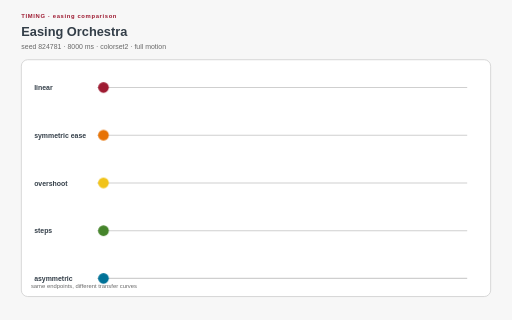
t = 0.00 s
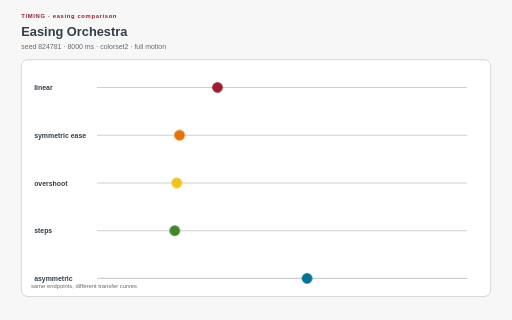
t = 1.28 s
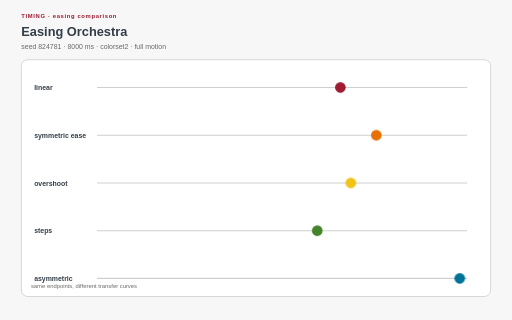
t = 2.66 s
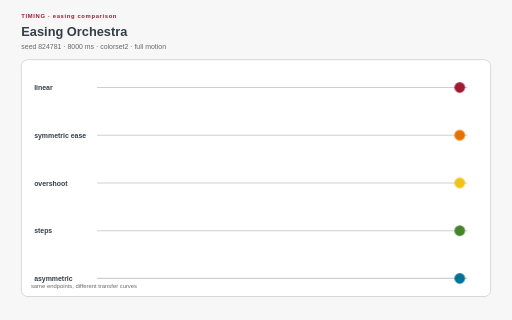
t = 4.00 s
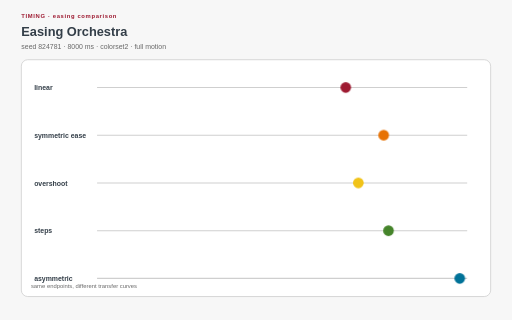
t = 5.28 s
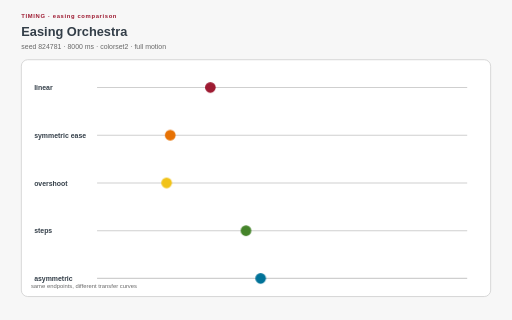
t = 6.80 s

The animated SVG that drew these frames (rendered in a browser with its animation timeline set to each time). Animation: 17 CSS @keyframes rules; one cycle of 8.00 s, repeats indefinitely.

<?xml version="1.0" encoding="UTF-8"?>
<svg xmlns="http://www.w3.org/2000/svg" xmlns:xlink="http://www.w3.org/1999/xlink" viewBox="0 0 960 600" width="960" height="600" role="img" aria-labelledby="easing-orchestra-title easing-orchestra-desc" data-procedural-svg-version="1" data-pattern-id="procedural-svg-easing-orchestra" data-example-id="easing-orchestra" data-family="timing" data-renderer="timing" data-variant="2" data-seed="824781" data-palette="colorset2" data-motion="full" data-motion-engine="css" data-duration-ms="8000" data-loop="true" data-loop-contract="master-phase" data-reduced-motion-fallback="layered" data-driver="CSS keyframes" data-technique="easing comparison" data-deterministic="true" data-standalone="true" data-parameter-hash="2d7f5fa4dac222c7c9d1566bb23953b1a2f5e9b4578aa54f3ebf2a3f92a6c20a">
  <title id="easing-orchestra-title">Easing Orchestra</title>
  <desc id="easing-orchestra-desc">Parallel marks compare linear, ease, overshoot, stepped, and asymmetric timing profiles. Deterministic seed 824781; full motion.</desc>
  <style>:root{color-scheme:light}
*{box-sizing:border-box}
.psvg-panel{fill:#ffffff;stroke:#cfcfcf;stroke-width:1.5}
.psvg-guide{fill:none;stroke:#cfcfcf;stroke-width:2}
.psvg-title{font:700 24px Arial,sans-serif;fill:#333e48}
.psvg-subtitle{font:13px Arial,sans-serif;fill:#696969}
.psvg-kicker{font:700 11px Arial,sans-serif;letter-spacing:1.2px;fill:#9e1b32}
.psvg-label{font:600 13px Arial,sans-serif;fill:#333e48}
.psvg-node-label{font:700 10px Arial,sans-serif;fill:#ffffff;pointer-events:none}
.psvg-note{font:11px Arial,sans-serif;fill:#696969}
.psvg-cell,.psvg-art circle,.psvg-art rect,.psvg-art path,.psvg-art polygon{transform-box:fill-box;transform-origin:center}
.psvg-reduced-layer{display:none}

@keyframes psvg-wave{0%,100%{transform:scale(.72);opacity:.42}50%{transform:scale(1.28);opacity:1}}
@keyframes psvg-travel{0%,100%{transform:translateX(0)}50%{transform:translateX(var(--psvg-distance))}}
@keyframes psvg-travel-overshoot{0%,100%{transform:translateX(0)}8%,92%{transform:translateX(-14px)}45%,55%{transform:translateX(calc(var(--psvg-distance) + 18px))}50%{transform:translateX(var(--psvg-distance))}}
@keyframes psvg-travel-asymmetric{0%,100%{transform:translateX(0)}28%,66%{transform:translateX(var(--psvg-distance))}}
@keyframes psvg-crossfade-a{0%,100%{opacity:.18;transform:scale(.86)}50%{opacity:.78;transform:scale(1.06)}}
@keyframes psvg-crossfade-b{0%,100%{opacity:.78;transform:scale(1.06)}50%{opacity:.18;transform:scale(.86)}}
@keyframes psvg-parallax{0%,100%{transform:translateX(calc(var(--psvg-shift)*-1))}50%{transform:translateX(var(--psvg-shift))}}
@keyframes psvg-draw{0%,10%,100%{stroke-dasharray:1;stroke-dashoffset:1}55%,78%{stroke-dasharray:1;stroke-dashoffset:0}}
@keyframes psvg-conveyor{to{stroke-dashoffset:-1}}
@keyframes psvg-trim{0%{stroke-dasharray:.16 .84;stroke-dashoffset:.2}100%{stroke-dasharray:.16 .84;stroke-dashoffset:-.8}}
@keyframes psvg-ribbon{0%,100%{transform:translateX(-9px);opacity:.4}50%{transform:translateX(9px);opacity:.9}}
@keyframes psvg-contour{0%,100%{transform:scale(.88);opacity:.18}50%{transform:scale(1.1);opacity:.62}}
@keyframes psvg-cell-state{0%,100%{opacity:.28}50%{opacity:.95}}
@keyframes psvg-rd{0%,100%{opacity:.35}50%{opacity:1}}
@keyframes psvg-seed{0%,8%,100%{transform:scale(.35);opacity:.25}48%,78%{transform:scale(1);opacity:1}}
@keyframes psvg-tile-wave{0%,100%{transform:scale(.72) rotate(0deg);opacity:.32}50%{transform:scale(1.12) rotate(45deg);opacity:.92}}
@keyframes psvg-state-card{0%,18%,100%{opacity:.38;transform:scale(.94)}35%,58%{opacity:1;transform:scale(1.08)}75%{opacity:.62;transform:scale(1)}}

@media(prefers-reduced-motion:reduce){.psvg-motion-layer{display:none!important}.psvg-reduced-layer{display:inline!important}*{animation:none!important}}</style>
  <rect width="960" height="600" fill="#f7f7f7"/>
  <text class="psvg-kicker" x="40" y="34">TIMING · easing comparison</text>
  <text class="psvg-title" x="40" y="68">Easing Orchestra</text>
  <text class="psvg-subtitle" x="40" y="92">seed 824781 · 8000 ms · colorset2 · full motion</text>
  <g class="psvg-motion-layer" data-motion-layer="animated"><rect class="psvg-panel" x="40" y="112" width="880" height="444" rx="12"/><g class="psvg-art" data-role="procedural-art"><line x1="182" y1="164" x2="876" y2="164" class="psvg-guide"/><text x="64" y="169" class="psvg-label">linear</text><circle cx="194" cy="164" r="10" fill="#9e1b32" style="animation:psvg-travel 8000ms linear 0ms infinite both;--psvg-distance:668px"/><line x1="182" y1="253.5" x2="876" y2="253.5" class="psvg-guide"/><text x="64" y="258.5" class="psvg-label">symmetric ease</text><circle cx="194" cy="253.5" r="10" fill="#e77204" style="animation:psvg-travel 8000ms ease-in-out 0ms infinite both;--psvg-distance:668px"/><line x1="182" y1="343" x2="876" y2="343" class="psvg-guide"/><text x="64" y="348" class="psvg-label">overshoot</text><circle cx="194" cy="343" r="10" fill="#f1c319" style="animation:psvg-travel-overshoot 8000ms linear 0ms infinite both;--psvg-distance:668px"/><line x1="182" y1="432.5" x2="876" y2="432.5" class="psvg-guide"/><text x="64" y="437.5" class="psvg-label">steps</text><circle cx="194" cy="432.5" r="10" fill="#45842a" style="animation:psvg-travel 8000ms steps(5,end) 0ms infinite both;--psvg-distance:668px"/><line x1="182" y1="522" x2="876" y2="522" class="psvg-guide"/><text x="64" y="527" class="psvg-label">asymmetric</text><circle cx="194" cy="522" r="10" fill="#007298" style="animation:psvg-travel-asymmetric 8000ms linear 0ms infinite both;--psvg-distance:668px"/></g><text class="psvg-note" x="58" y="540">same endpoints, different transfer curves</text></g><g class="psvg-reduced-layer" data-motion-layer="reduced"><rect class="psvg-panel" x="40" y="112" width="880" height="444" rx="12"/><g class="psvg-art" data-role="procedural-art"><line x1="182" y1="164" x2="876" y2="164" class="psvg-guide"/><text x="64" y="169" class="psvg-label">linear</text><circle cx="194" cy="164" r="10" fill="#9e1b32" style=";--psvg-distance:668px"/><line x1="182" y1="253.5" x2="876" y2="253.5" class="psvg-guide"/><text x="64" y="258.5" class="psvg-label">symmetric ease</text><circle cx="194" cy="253.5" r="10" fill="#e77204" style=";--psvg-distance:668px"/><line x1="182" y1="343" x2="876" y2="343" class="psvg-guide"/><text x="64" y="348" class="psvg-label">overshoot</text><circle cx="194" cy="343" r="10" fill="#f1c319" style=";--psvg-distance:668px"/><line x1="182" y1="432.5" x2="876" y2="432.5" class="psvg-guide"/><text x="64" y="437.5" class="psvg-label">steps</text><circle cx="194" cy="432.5" r="10" fill="#45842a" style=";--psvg-distance:668px"/><line x1="182" y1="522" x2="876" y2="522" class="psvg-guide"/><text x="64" y="527" class="psvg-label">asymmetric</text><circle cx="194" cy="522" r="10" fill="#007298" style=";--psvg-distance:668px"/></g><text class="psvg-note" x="58" y="540">same endpoints, different transfer curves</text></g>
</svg>
